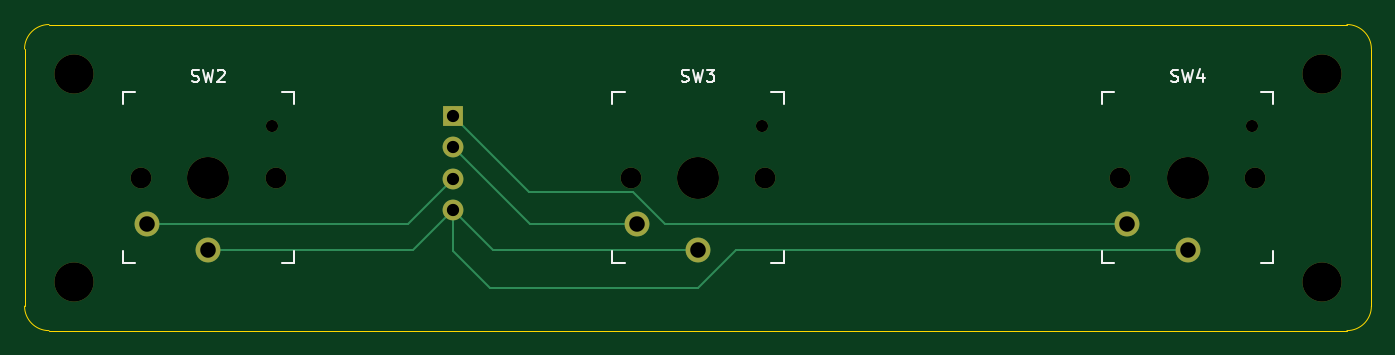
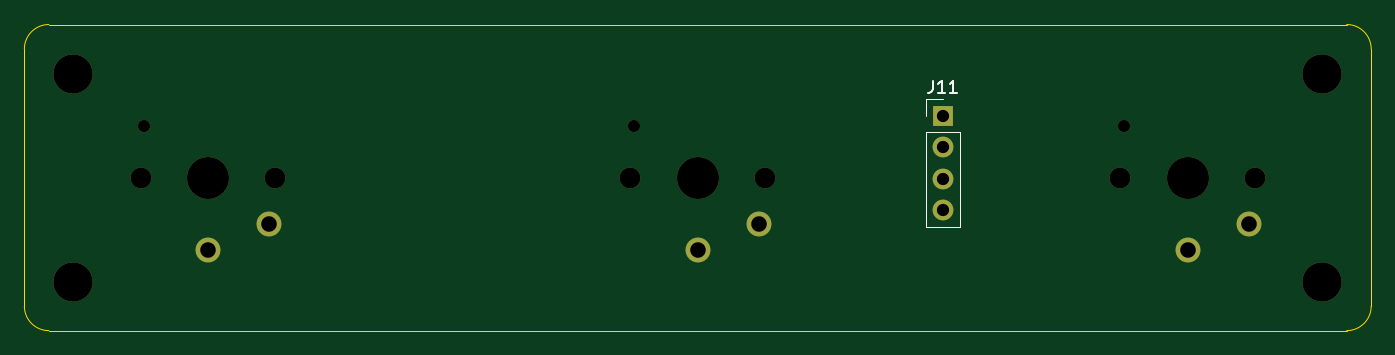
Circuit board: 11 layer files. Board 110.0 x 25.0 mm.
- bottom_copper: Button_Board-B_Cu.gbl (1473 bytes)
- bottom_mask: Button_Board-B_Mask.gbs (1655 bytes)
- paste: Button_Board-B_Paste.gbp (493 bytes)
- bottom_silk: Button_Board-B_Silkscreen.gbo (2751 bytes)
- outline: Button_Board-Edge_Cuts.gm1 (1023 bytes)
- top_copper: Button_Board-F_Cu.gtl (2454 bytes)
- top_mask: Button_Board-F_Mask.gts (1655 bytes)
- paste: Button_Board-F_Paste.gtp (493 bytes)
- top_silk: Button_Board-F_Silkscreen.gto (7535 bytes)
- drill: Button_Board-NPTH.drl (722 bytes)
- drill: Button_Board-PTH.drl (506 bytes)

=== bottom_copper: Button_Board-B_Cu.gbl ===
G04 #@! TF.GenerationSoftware,KiCad,Pcbnew,10.0.7*
G04 #@! TF.CreationDate,2026-11-01T19:34:51-06:00*
G04 #@! TF.ProjectId,Button_Board,42757474-6f6e-45f4-926f-6172642e6b69,rev?*
G04 #@! TF.SameCoordinates,Original*
G04 #@! TF.FileFunction,Copper,L64,Bot*
G04 #@! TF.FilePolarity,Positive*
%FSLAX46Y46*%
G04 Gerber Fmt 4.6, Leading zero omitted, Abs format (unit mm)*
G04 Created by KiCad (PCBNEW 10.0.7) date 2026-11-01 19:34:51*
%MOMM*%
%LPD*%
G01*
G04 APERTURE LIST*
G04 #@! TA.AperFunction,ComponentPad*
%ADD10R,1.700000X1.700000*%
G04 #@! TD*
G04 #@! TA.AperFunction,ComponentPad*
%ADD11C,1.700000*%
G04 #@! TD*
G04 #@! TA.AperFunction,ComponentPad*
%ADD12C,2.032000*%
G04 #@! TD*
G04 APERTURE END LIST*
D10*
G04 #@! TO.P,J11,1,Pin_1_1*
G04 #@! TO.N,/Right*
X70000000Y-45000000D03*
D11*
G04 #@! TO.P,J11,2,Pin_2_2*
G04 #@! TO.N,/Center*
X70000000Y-47540000D03*
G04 #@! TO.P,J11,3,Pin_3_3*
G04 #@! TO.N,/Left*
X70000000Y-50080000D03*
G04 #@! TO.P,J11,4,Pin_4_4*
G04 #@! TO.N,GND*
X70000000Y-52620000D03*
G04 #@! TD*
D12*
G04 #@! TO.P,SW4,1,1_1*
G04 #@! TO.N,GND*
X130000000Y-55900000D03*
G04 #@! TO.P,SW4,2,2_2*
G04 #@! TO.N,/Right*
X125000000Y-53800000D03*
G04 #@! TD*
G04 #@! TO.P,SW3,1,1_1*
G04 #@! TO.N,GND*
X90000000Y-55900000D03*
G04 #@! TO.P,SW3,2,2_2*
G04 #@! TO.N,/Center*
X85000000Y-53800000D03*
G04 #@! TD*
G04 #@! TO.P,SW2,1,1_1*
G04 #@! TO.N,GND*
X50000000Y-55900000D03*
G04 #@! TO.P,SW2,2,2_2*
G04 #@! TO.N,/Left*
X45000000Y-53800000D03*
G04 #@! TD*
M02*

=== bottom_mask: Button_Board-B_Mask.gbs ===
G04 #@! TF.GenerationSoftware,KiCad,Pcbnew,10.0.7*
G04 #@! TF.CreationDate,2026-11-01T19:34:51-06:00*
G04 #@! TF.ProjectId,Button_Board,42757474-6f6e-45f4-926f-6172642e6b69,rev?*
G04 #@! TF.SameCoordinates,Original*
G04 #@! TF.FileFunction,Soldermask,Bot*
G04 #@! TF.FilePolarity,Negative*
%FSLAX46Y46*%
G04 Gerber Fmt 4.6, Leading zero omitted, Abs format (unit mm)*
G04 Created by KiCad (PCBNEW 10.0.7) date 2026-11-01 19:34:51*
%MOMM*%
%LPD*%
G01*
G04 APERTURE LIST*
%ADD10R,1.700000X1.700000*%
%ADD11C,1.700000*%
%ADD12C,3.200000*%
%ADD13C,1.701800*%
%ADD14C,3.429000*%
%ADD15C,0.990600*%
%ADD16C,2.032000*%
G04 APERTURE END LIST*
D10*
G04 #@! TO.C,J11*
X70000000Y-45000000D03*
D11*
X70000000Y-47540000D03*
X70000000Y-50080000D03*
X70000000Y-52620000D03*
G04 #@! TD*
D12*
G04 #@! TO.C,REF\u002A\u002A*
X39000000Y-41500000D03*
G04 #@! TD*
D13*
G04 #@! TO.C,SW4*
X124500000Y-50000000D03*
D14*
X130000000Y-50000000D03*
D15*
X135220000Y-45800000D03*
D13*
X135500000Y-50000000D03*
D16*
X130000000Y-55900000D03*
X125000000Y-53800000D03*
G04 #@! TD*
D13*
G04 #@! TO.C,SW3*
X84500000Y-50000000D03*
D14*
X90000000Y-50000000D03*
D15*
X95220000Y-45800000D03*
D13*
X95500000Y-50000000D03*
D16*
X90000000Y-55900000D03*
X85000000Y-53800000D03*
G04 #@! TD*
D12*
G04 #@! TO.C,REF\u002A\u002A*
X141000000Y-58500000D03*
G04 #@! TD*
G04 #@! TO.C,REF\u002A\u002A*
X39000000Y-58500000D03*
G04 #@! TD*
G04 #@! TO.C,REF\u002A\u002A*
X141000000Y-41500000D03*
G04 #@! TD*
D13*
G04 #@! TO.C,SW2*
X44500000Y-50000000D03*
D14*
X50000000Y-50000000D03*
D15*
X55220000Y-45800000D03*
D13*
X55500000Y-50000000D03*
D16*
X50000000Y-55900000D03*
X45000000Y-53800000D03*
G04 #@! TD*
M02*

=== paste: Button_Board-B_Paste.gbp ===
G04 #@! TF.GenerationSoftware,KiCad,Pcbnew,10.0.7*
G04 #@! TF.CreationDate,2026-11-01T19:34:51-06:00*
G04 #@! TF.ProjectId,Button_Board,42757474-6f6e-45f4-926f-6172642e6b69,rev?*
G04 #@! TF.SameCoordinates,Original*
G04 #@! TF.FileFunction,Paste,Bot*
G04 #@! TF.FilePolarity,Positive*
%FSLAX46Y46*%
G04 Gerber Fmt 4.6, Leading zero omitted, Abs format (unit mm)*
G04 Created by KiCad (PCBNEW 10.0.7) date 2026-11-01 19:34:51*
%MOMM*%
%LPD*%
G01*
G04 APERTURE LIST*
G04 APERTURE END LIST*
M02*

=== bottom_silk: Button_Board-B_Silkscreen.gbo ===
G04 #@! TF.GenerationSoftware,KiCad,Pcbnew,10.0.7*
G04 #@! TF.CreationDate,2026-11-01T19:34:51-06:00*
G04 #@! TF.ProjectId,Button_Board,42757474-6f6e-45f4-926f-6172642e6b69,rev?*
G04 #@! TF.SameCoordinates,Original*
G04 #@! TF.FileFunction,Legend,Bot*
G04 #@! TF.FilePolarity,Positive*
%FSLAX46Y46*%
G04 Gerber Fmt 4.6, Leading zero omitted, Abs format (unit mm)*
G04 Created by KiCad (PCBNEW 10.0.7) date 2026-11-01 19:34:51*
%MOMM*%
%LPD*%
G01*
G04 APERTURE LIST*
%ADD10C,0.150000*%
%ADD11C,0.120000*%
%ADD12R,1.700000X1.700000*%
%ADD13C,1.700000*%
%ADD14C,3.200000*%
%ADD15C,1.701800*%
%ADD16C,3.429000*%
%ADD17C,0.990600*%
%ADD18C,2.032000*%
G04 APERTURE END LIST*
D10*
X70809523Y-42074819D02*
X70809523Y-42789104D01*
X70809523Y-42789104D02*
X70857142Y-42931961D01*
X70857142Y-42931961D02*
X70952380Y-43027200D01*
X70952380Y-43027200D02*
X71095237Y-43074819D01*
X71095237Y-43074819D02*
X71190475Y-43074819D01*
X69809523Y-43074819D02*
X70380951Y-43074819D01*
X70095237Y-43074819D02*
X70095237Y-42074819D01*
X70095237Y-42074819D02*
X70190475Y-42217676D01*
X70190475Y-42217676D02*
X70285713Y-42312914D01*
X70285713Y-42312914D02*
X70380951Y-42360533D01*
X68857142Y-43074819D02*
X69428570Y-43074819D01*
X69142856Y-43074819D02*
X69142856Y-42074819D01*
X69142856Y-42074819D02*
X69238094Y-42217676D01*
X69238094Y-42217676D02*
X69333332Y-42312914D01*
X69333332Y-42312914D02*
X69428570Y-42360533D01*
G04 #@! TO.C,J11*
D11*
X71380000Y-43620000D02*
X70000000Y-43620000D01*
X71380000Y-45000000D02*
X71380000Y-43620000D01*
X71380000Y-46270000D02*
X71380000Y-54000000D01*
X71380000Y-46270000D02*
X68620000Y-46270000D01*
X71380000Y-54000000D02*
X68620000Y-54000000D01*
X68620000Y-46270000D02*
X68620000Y-54000000D01*
G04 #@! TD*
%LPC*%
D12*
G04 #@! TO.C,J11*
X70000000Y-45000000D03*
D13*
X70000000Y-47540000D03*
X70000000Y-50080000D03*
X70000000Y-52620000D03*
G04 #@! TD*
D14*
G04 #@! TO.C,REF\u002A\u002A*
X39000000Y-41500000D03*
G04 #@! TD*
D15*
G04 #@! TO.C,SW4*
X124500000Y-50000000D03*
D16*
X130000000Y-50000000D03*
D17*
X135220000Y-45800000D03*
D15*
X135500000Y-50000000D03*
D18*
X130000000Y-55900000D03*
X125000000Y-53800000D03*
G04 #@! TD*
D15*
G04 #@! TO.C,SW3*
X84500000Y-50000000D03*
D16*
X90000000Y-50000000D03*
D17*
X95220000Y-45800000D03*
D15*
X95500000Y-50000000D03*
D18*
X90000000Y-55900000D03*
X85000000Y-53800000D03*
G04 #@! TD*
D14*
G04 #@! TO.C,REF\u002A\u002A*
X141000000Y-58500000D03*
G04 #@! TD*
G04 #@! TO.C,REF\u002A\u002A*
X39000000Y-58500000D03*
G04 #@! TD*
G04 #@! TO.C,REF\u002A\u002A*
X141000000Y-41500000D03*
G04 #@! TD*
D15*
G04 #@! TO.C,SW2*
X44500000Y-50000000D03*
D16*
X50000000Y-50000000D03*
D17*
X55220000Y-45800000D03*
D15*
X55500000Y-50000000D03*
D18*
X50000000Y-55900000D03*
X45000000Y-53800000D03*
G04 #@! TD*
%LPD*%
M02*

=== outline: Button_Board-Edge_Cuts.gm1 ===
G04 #@! TF.GenerationSoftware,KiCad,Pcbnew,10.0.7*
G04 #@! TF.CreationDate,2026-11-01T19:34:51-06:00*
G04 #@! TF.ProjectId,Button_Board,42757474-6f6e-45f4-926f-6172642e6b69,rev?*
G04 #@! TF.SameCoordinates,Original*
G04 #@! TF.FileFunction,Profile,NP*
%FSLAX46Y46*%
G04 Gerber Fmt 4.6, Leading zero omitted, Abs format (unit mm)*
G04 Created by KiCad (PCBNEW 10.0.7) date 2026-11-01 19:34:51*
%MOMM*%
%LPD*%
G01*
G04 APERTURE LIST*
G04 #@! TA.AperFunction,Profile*
%ADD10C,0.050000*%
G04 #@! TD*
G04 APERTURE END LIST*
D10*
X35000000Y-39500000D02*
G75*
G02*
X37000000Y-37500000I2000000J0D01*
G01*
X35000000Y-60500000D02*
X35000000Y-39500000D01*
X37000000Y-37500000D02*
X143000000Y-37500000D01*
X37000000Y-62500000D02*
G75*
G02*
X35000000Y-60500000I0J2000000D01*
G01*
X143000000Y-37500000D02*
G75*
G02*
X145000000Y-39500000I0J-2000000D01*
G01*
X143000000Y-62500000D02*
X37000000Y-62500000D01*
X145000000Y-39500000D02*
X145000000Y-60500000D01*
X145000000Y-60500000D02*
G75*
G02*
X143000000Y-62500000I-2000000J0D01*
G01*
M02*

=== top_copper: Button_Board-F_Cu.gtl ===
G04 #@! TF.GenerationSoftware,KiCad,Pcbnew,10.0.7*
G04 #@! TF.CreationDate,2026-11-01T19:34:51-06:00*
G04 #@! TF.ProjectId,Button_Board,42757474-6f6e-45f4-926f-6172642e6b69,rev?*
G04 #@! TF.SameCoordinates,Original*
G04 #@! TF.FileFunction,Copper,L1,Top*
G04 #@! TF.FilePolarity,Positive*
%FSLAX46Y46*%
G04 Gerber Fmt 4.6, Leading zero omitted, Abs format (unit mm)*
G04 Created by KiCad (PCBNEW 10.0.7) date 2026-11-01 19:34:51*
%MOMM*%
%LPD*%
G01*
G04 APERTURE LIST*
G04 #@! TA.AperFunction,ComponentPad*
%ADD10R,1.700000X1.700000*%
G04 #@! TD*
G04 #@! TA.AperFunction,ComponentPad*
%ADD11C,1.700000*%
G04 #@! TD*
G04 #@! TA.AperFunction,ComponentPad*
%ADD12C,2.032000*%
G04 #@! TD*
G04 #@! TA.AperFunction,Conductor*
%ADD13C,0.200000*%
G04 #@! TD*
G04 APERTURE END LIST*
D10*
G04 #@! TO.P,J11,1,Pin_1_1*
G04 #@! TO.N,/Right*
X70000000Y-45000000D03*
D11*
G04 #@! TO.P,J11,2,Pin_2_2*
G04 #@! TO.N,/Center*
X70000000Y-47540000D03*
G04 #@! TO.P,J11,3,Pin_3_3*
G04 #@! TO.N,/Left*
X70000000Y-50080000D03*
G04 #@! TO.P,J11,4,Pin_4_4*
G04 #@! TO.N,GND*
X70000000Y-52620000D03*
G04 #@! TD*
D12*
G04 #@! TO.P,SW4,1,1_1*
G04 #@! TO.N,GND*
X130000000Y-55900000D03*
G04 #@! TO.P,SW4,2,2_2*
G04 #@! TO.N,/Right*
X125000000Y-53800000D03*
G04 #@! TD*
G04 #@! TO.P,SW3,1,1_1*
G04 #@! TO.N,GND*
X90000000Y-55900000D03*
G04 #@! TO.P,SW3,2,2_2*
G04 #@! TO.N,/Center*
X85000000Y-53800000D03*
G04 #@! TD*
G04 #@! TO.P,SW2,1,1_1*
G04 #@! TO.N,GND*
X50000000Y-55900000D03*
G04 #@! TO.P,SW2,2,2_2*
G04 #@! TO.N,/Left*
X45000000Y-53800000D03*
G04 #@! TD*
G04 #@! TO.N,GND*
D13*
X70000000Y-56000000D02*
X70000000Y-52620000D01*
X73000000Y-59000000D02*
X70000000Y-56000000D01*
X73280000Y-55900000D02*
X70000000Y-52620000D01*
X90000000Y-55900000D02*
X73280000Y-55900000D01*
X66720000Y-55900000D02*
X70000000Y-52620000D01*
X93100000Y-55900000D02*
X90000000Y-59000000D01*
X90000000Y-59000000D02*
X73000000Y-59000000D01*
X50000000Y-55900000D02*
X66720000Y-55900000D01*
X130000000Y-55900000D02*
X93100000Y-55900000D01*
G04 #@! TO.N,/Right*
X87300000Y-53800000D02*
X84700900Y-51200900D01*
X76200900Y-51200900D02*
X70000000Y-45000000D01*
X125000000Y-53800000D02*
X87300000Y-53800000D01*
X84700900Y-51200900D02*
X76200900Y-51200900D01*
G04 #@! TO.N,/Center*
X85000000Y-53800000D02*
X76260000Y-53800000D01*
X76260000Y-53800000D02*
X70000000Y-47540000D01*
G04 #@! TO.N,/Left*
X66280000Y-53800000D02*
X70000000Y-50080000D01*
X45000000Y-53800000D02*
X66280000Y-53800000D01*
G04 #@! TD*
M02*

=== top_mask: Button_Board-F_Mask.gts ===
G04 #@! TF.GenerationSoftware,KiCad,Pcbnew,10.0.7*
G04 #@! TF.CreationDate,2026-11-01T19:34:51-06:00*
G04 #@! TF.ProjectId,Button_Board,42757474-6f6e-45f4-926f-6172642e6b69,rev?*
G04 #@! TF.SameCoordinates,Original*
G04 #@! TF.FileFunction,Soldermask,Top*
G04 #@! TF.FilePolarity,Negative*
%FSLAX46Y46*%
G04 Gerber Fmt 4.6, Leading zero omitted, Abs format (unit mm)*
G04 Created by KiCad (PCBNEW 10.0.7) date 2026-11-01 19:34:51*
%MOMM*%
%LPD*%
G01*
G04 APERTURE LIST*
%ADD10R,1.700000X1.700000*%
%ADD11C,1.700000*%
%ADD12C,3.200000*%
%ADD13C,1.701800*%
%ADD14C,3.429000*%
%ADD15C,0.990600*%
%ADD16C,2.032000*%
G04 APERTURE END LIST*
D10*
G04 #@! TO.C,J11*
X70000000Y-45000000D03*
D11*
X70000000Y-47540000D03*
X70000000Y-50080000D03*
X70000000Y-52620000D03*
G04 #@! TD*
D12*
G04 #@! TO.C,REF\u002A\u002A*
X39000000Y-41500000D03*
G04 #@! TD*
D13*
G04 #@! TO.C,SW4*
X124500000Y-50000000D03*
D14*
X130000000Y-50000000D03*
D15*
X135220000Y-45800000D03*
D13*
X135500000Y-50000000D03*
D16*
X130000000Y-55900000D03*
X125000000Y-53800000D03*
G04 #@! TD*
D13*
G04 #@! TO.C,SW3*
X84500000Y-50000000D03*
D14*
X90000000Y-50000000D03*
D15*
X95220000Y-45800000D03*
D13*
X95500000Y-50000000D03*
D16*
X90000000Y-55900000D03*
X85000000Y-53800000D03*
G04 #@! TD*
D12*
G04 #@! TO.C,REF\u002A\u002A*
X141000000Y-58500000D03*
G04 #@! TD*
G04 #@! TO.C,REF\u002A\u002A*
X39000000Y-58500000D03*
G04 #@! TD*
G04 #@! TO.C,REF\u002A\u002A*
X141000000Y-41500000D03*
G04 #@! TD*
D13*
G04 #@! TO.C,SW2*
X44500000Y-50000000D03*
D14*
X50000000Y-50000000D03*
D15*
X55220000Y-45800000D03*
D13*
X55500000Y-50000000D03*
D16*
X50000000Y-55900000D03*
X45000000Y-53800000D03*
G04 #@! TD*
M02*

=== paste: Button_Board-F_Paste.gtp ===
G04 #@! TF.GenerationSoftware,KiCad,Pcbnew,10.0.7*
G04 #@! TF.CreationDate,2026-11-01T19:34:51-06:00*
G04 #@! TF.ProjectId,Button_Board,42757474-6f6e-45f4-926f-6172642e6b69,rev?*
G04 #@! TF.SameCoordinates,Original*
G04 #@! TF.FileFunction,Paste,Top*
G04 #@! TF.FilePolarity,Positive*
%FSLAX46Y46*%
G04 Gerber Fmt 4.6, Leading zero omitted, Abs format (unit mm)*
G04 Created by KiCad (PCBNEW 10.0.7) date 2026-11-01 19:34:51*
%MOMM*%
%LPD*%
G01*
G04 APERTURE LIST*
G04 APERTURE END LIST*
M02*

=== top_silk: Button_Board-F_Silkscreen.gto (7535 bytes, source omitted) ===
=== drill: Button_Board-NPTH.drl ===
M48
; DRILL file KiCad 10.0.7 date 2026-11-01T19:34:51
; FORMAT={-:-/ absolute / metric / decimal}
; #@! TF.CreationDate,2026-11-01T19:34:51-06:00
; #@! TF.GenerationSoftware,Kicad,Pcbnew,10.0.7
; #@! TF.FileFunction,NonPlated,1,64,NPTH
FMAT,2
METRIC
; #@! TA.AperFunction,NonPlated,NPTH,ComponentDrill
T1C0.991
; #@! TA.AperFunction,NonPlated,NPTH,ComponentDrill
T2C1.702
; #@! TA.AperFunction,NonPlated,NPTH,ComponentDrill
T3C3.200
; #@! TA.AperFunction,NonPlated,NPTH,ComponentDrill
T4C3.429
%
G90
G05
T1
X55.22Y-45.8
X95.22Y-45.8
X135.22Y-45.8
T2
X44.5Y-50.0
X55.5Y-50.0
X84.5Y-50.0
X95.5Y-50.0
X124.5Y-50.0
X135.5Y-50.0
T3
X39.0Y-41.5
X39.0Y-58.5
X141.0Y-41.5
X141.0Y-58.5
T4
X50.0Y-50.0
X90.0Y-50.0
X130.0Y-50.0
M30

=== drill: Button_Board-PTH.drl ===
M48
; DRILL file KiCad 10.0.7 date 2026-11-01T19:34:51
; FORMAT={-:-/ absolute / metric / decimal}
; #@! TF.CreationDate,2026-11-01T19:34:51-06:00
; #@! TF.GenerationSoftware,Kicad,Pcbnew,10.0.7
; #@! TF.FileFunction,Plated,1,64,PTH
FMAT,2
METRIC
; #@! TA.AperFunction,Plated,PTH,ComponentDrill
T1C1.000
; #@! TA.AperFunction,Plated,PTH,ComponentDrill
T2C1.270
%
G90
G05
T1
X70.0Y-45.0
X70.0Y-47.54
X70.0Y-50.08
X70.0Y-52.62
T2
X45.0Y-53.8
X50.0Y-55.9
X85.0Y-53.8
X90.0Y-55.9
X125.0Y-53.8
X130.0Y-55.9
M30
